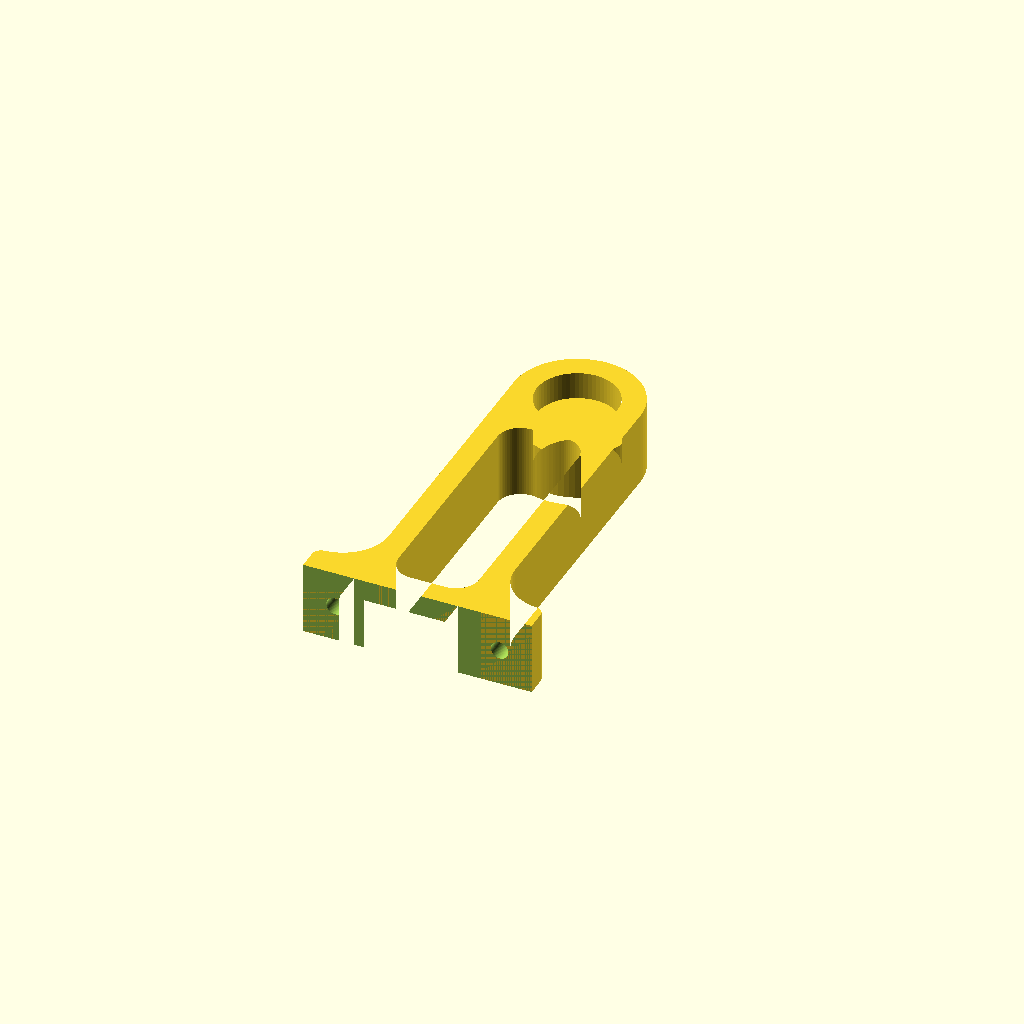
Cell 1: the model at its default parameters.
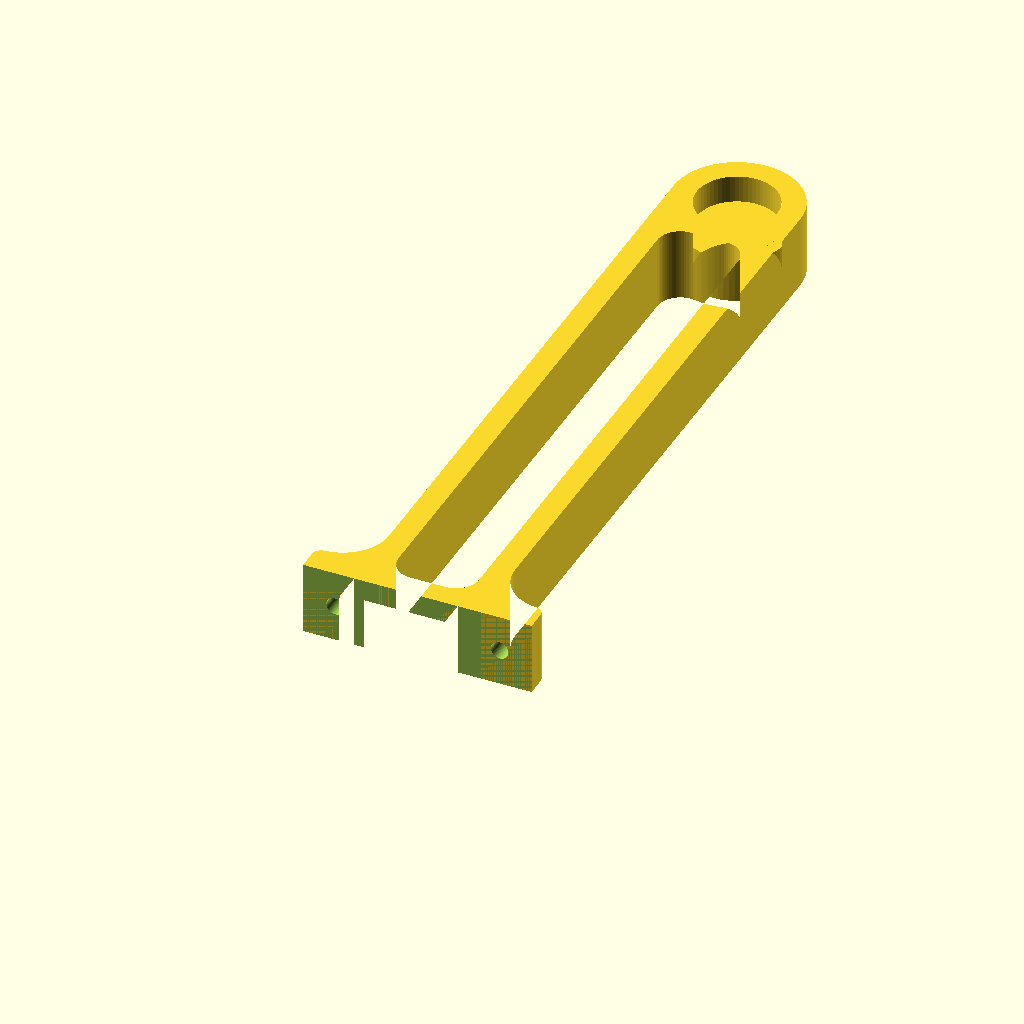
Cell 2: the same model with tp_d = 300.
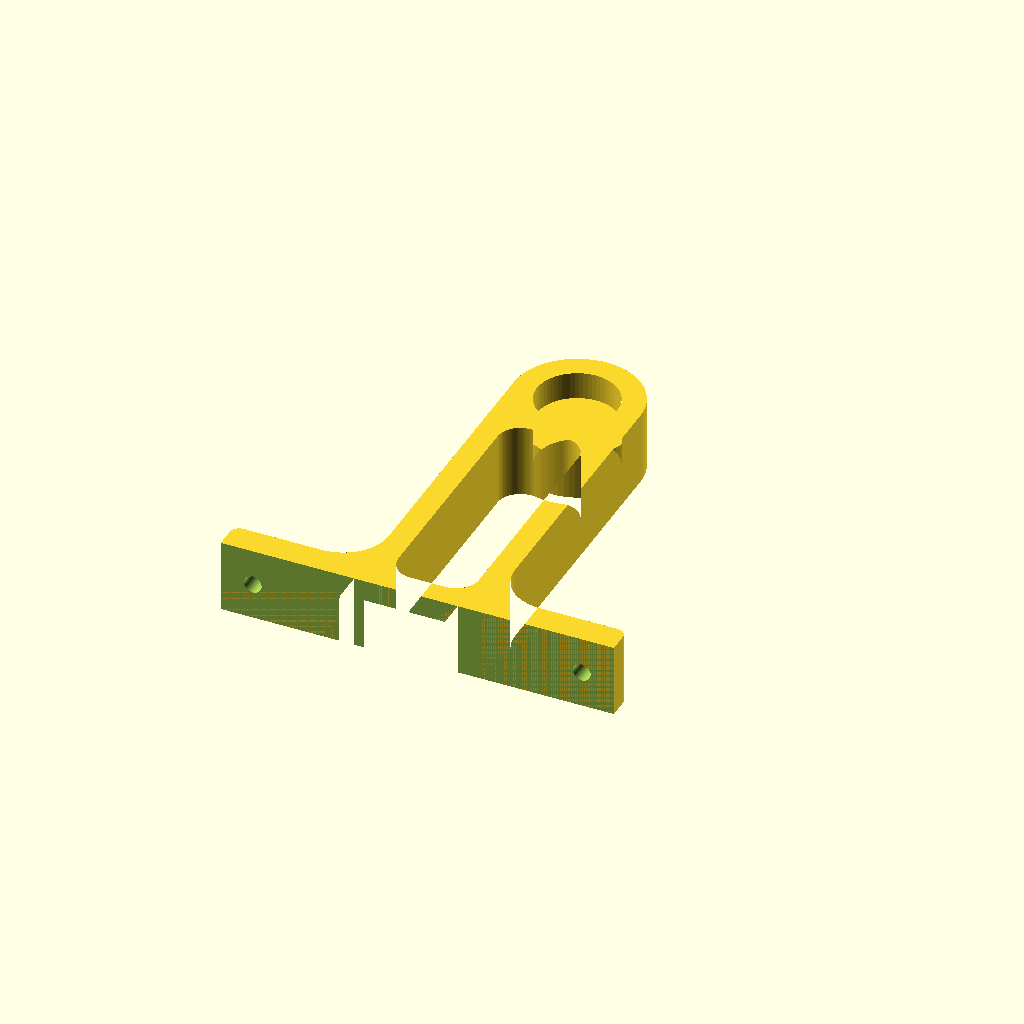
Cell 3: screw_dist = 72 (everything else at default).
One fixed orthographic camera (rotation 55°, 0°, 25°; colour scheme Cornfield) for every cell.
Source of the model, tp_holder_arm.scad:
// TP holder

$fn = 64;

tp_d = 150.0;
tp_h = 125.0;

roller_tip_d = 15.65 + 2.0; // We don't want a tight fit at all.
roller_tip_h = 7.0 - 1.0; // We want shallower than actual.

holder_dist = 130.0; // By the screw holes
screw_dist = 36.0; // On one arm

screw_head_d = 9.0 + 0.4;
screw_shaft_d = 3.85;
screw_head_h = 2.5;

wall_thick = 5.0;
arm_wid = roller_tip_d;// + 2*wall_thick;
arm_len = roller_tip_h + 2*wall_thick;
arm_base_wid = screw_dist+4;
wire_thick = 2.0;

module tpRoll() {
    translate([-tp_h/2,0,tp_d/2])
    rotate([0,90,0])
    difference() {
        cylinder(d=tp_d, h=tp_h);
        cylinder(d=tp_d/3, h=tp_h);
    }
}
//tpRoll();

module rollerHole2D() {
    translate([0, tp_d/2])
    circle(d=roller_tip_d);
}

module armTempBase2D() {
    temp_thick = 6;
    translate([0,-temp_thick/2])
    square([arm_wid, temp_thick], center=true);
}

module armFeatures() {
    rollerHole2D();
    armTempBase2D();
}
//armFeatures();

module armChonk() {
    hull() {
        armFeatures();
    }
}

module armOutline() {
    difference() {
        offset(wall_thick)
        armChonk();
        armFeatures();
    }
}
//armOutline();

module armLighter() {
    difference() {
        armOutline();
        offset(wall_thick) offset(-wall_thick)
        offset(-wall_thick)
        armOutline();
    }
}
//armLighter();

module armBase2D() {
    difference() {
        offset(-2*wall_thick) offset(2*wall_thick)
        offset(2) offset(-2)
        union() {
            offset(wall_thick)
            armChonk();
            square([arm_base_wid+2*wall_thick, 2*wall_thick+screw_head_h], center=true);
        }
        offset(wall_thick)
        armChonk();
        translate([0,-100])
        square(200, center=true);
    }
}
//armBase2D();

module arm2D() {
    difference() {
        armLighter();
        translate([0,-100])
        cube(200, center=true);
    }
    armBase2D();
}
//arm2D();

module screwHole() {
    translate([0,screw_head_h+wall_thick, arm_len/2])
    rotate([90,0,0]) {
        linear_extrude(30.0)
        circle(d=screw_shaft_d);
        translate([0,0,-screw_head_h*3])
        linear_extrude(screw_head_h*4)
        circle(d=screw_head_d);
    }
}

module screwHoles() {
    translate([screw_dist/2,0,0])
    screwHole();
    translate([-screw_dist/2,0,0])
    screwHole();
}
//screwHoles();

module arm() {
    translate([0, tp_d/2])
    cylinder(d=roller_tip_d+wall_thick, h=arm_len-roller_tip_h);
    difference() {
        linear_extrude(arm_len)
        arm2D();
        translate([0,-500,0])
        cube(1000, center=true);
        screwHoles();
    }
}
arm();
Customizer parameters (derived from the source; name, type, default, range or options):
tp_d: number, default 150
tp_h: number, default 125
holder_dist: number, default 130
screw_dist: number, default 36
screw_shaft_d: number, default 3.85
screw_head_h: number, default 2.5
wall_thick: number, default 5
wire_thick: number, default 2
